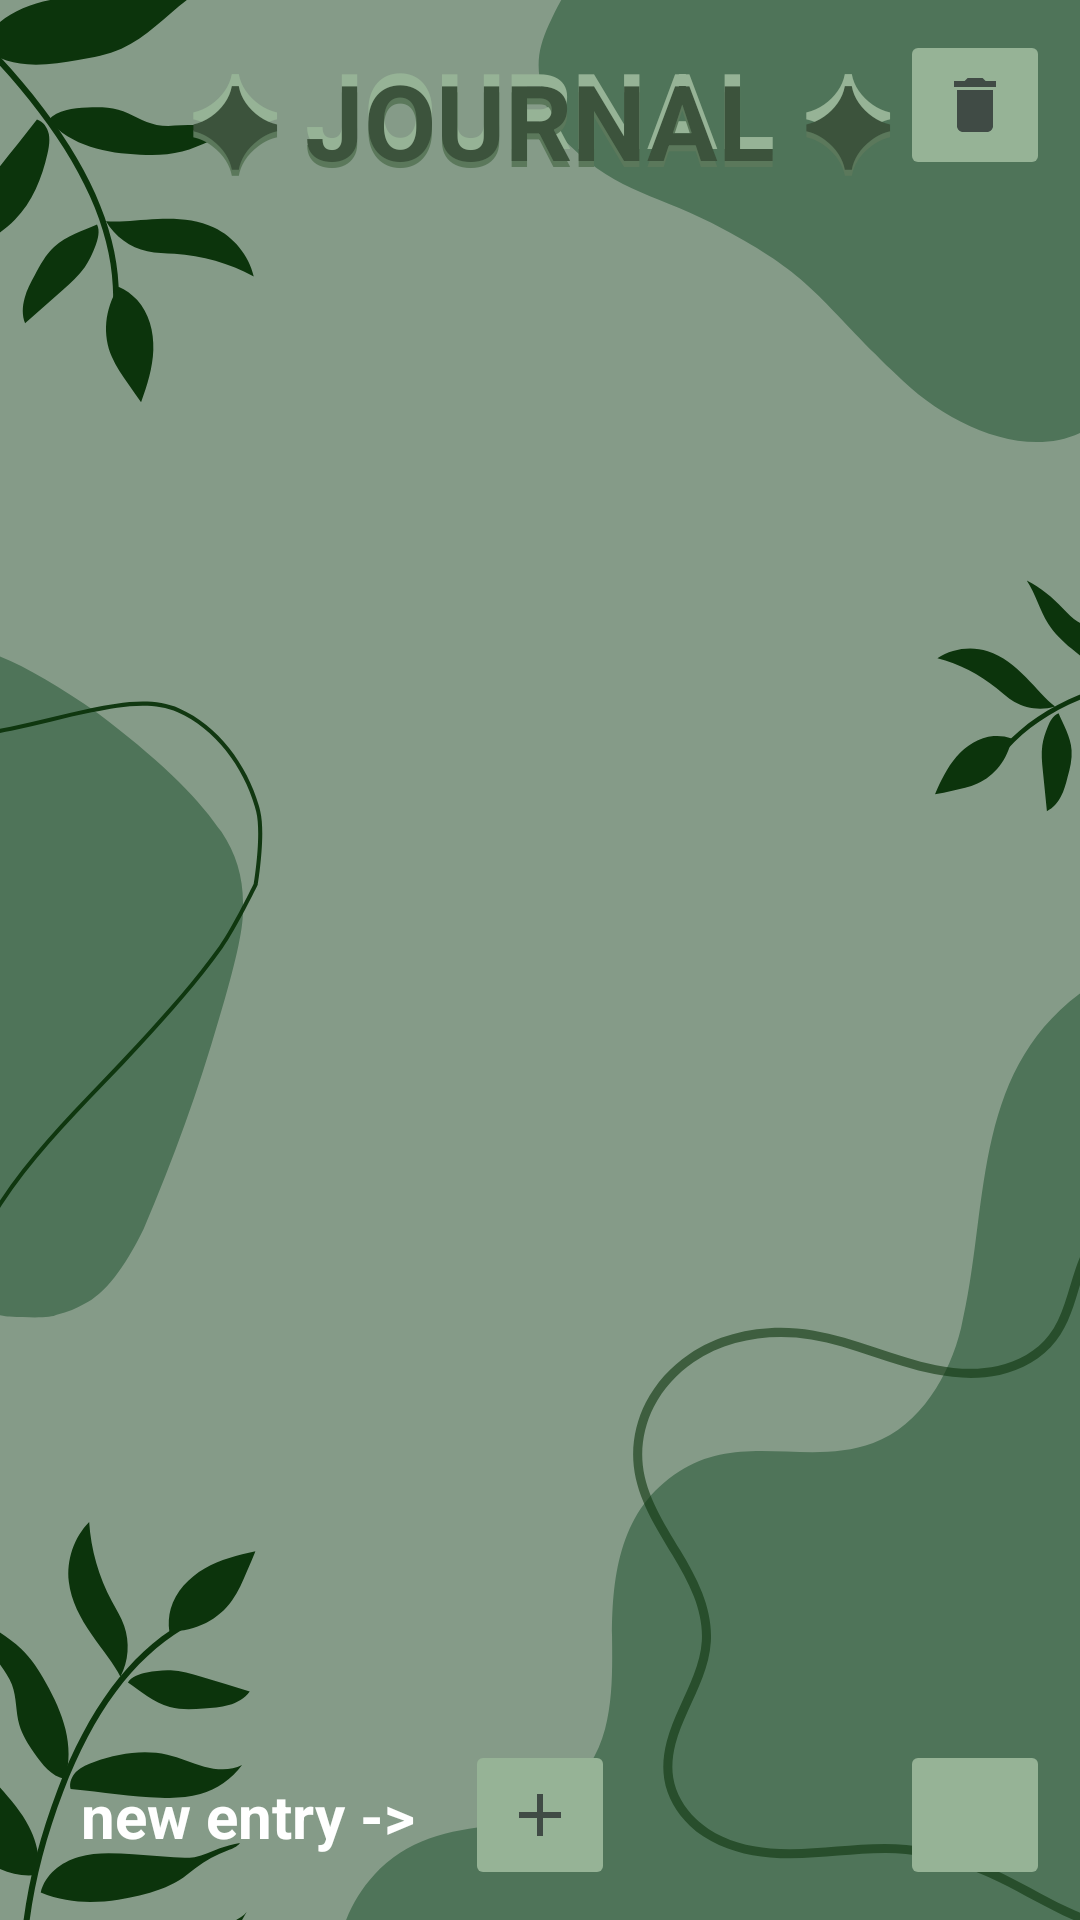

This screen was rendered from an Android layout file. Write that file and the resources it references.
<!-- AndroidManifest.xml: application theme Theme.Selfly -->
<!-- res/layout/fragment_choose_journal.xml -->
<androidx.constraintlayout.widget.ConstraintLayout xmlns:android="http://schemas.android.com/apk/res/android"
    xmlns:app="http://schemas.android.com/apk/res-auto"
    xmlns:tools="http://schemas.android.com/tools"
    android:id="@+id/main_fragment"
    android:layout_width="match_parent"
    android:layout_height="match_parent"
    android:background="@drawable/background"
    android:padding="10dp">

    <ImageButton
        android:id="@+id/delete"
        android:layout_width="50dp"
        android:layout_height="50dp"
        android:backgroundTint="@color/green_light"
        app:layout_constraintEnd_toEndOf="parent"
        app:layout_constraintTop_toTopOf="parent"
        app:srcCompat="@drawable/ic_baseline_delete_24" />

    <TextView
        android:id="@+id/textView3"
        android:layout_width="wrap_content"
        android:layout_height="wrap_content"
        android:text="@string/new_entry"
        android:textColor="@color/white"
        android:textSize="20dp"
        android:textStyle="bold"
        app:fontFamily="@font/cherry_cream_soda"
        app:layout_constraintBottom_toBottomOf="parent"
        app:layout_constraintEnd_toStartOf="@+id/imageButton2"
        app:layout_constraintStart_toStartOf="parent"
        app:layout_constraintTop_toTopOf="@+id/imageButton2" />

    <ImageButton
        android:id="@+id/imageButton2"
        android:layout_width="50dp"
        android:layout_height="50dp"
        android:backgroundTint="@color/green_light"
        app:layout_constraintBottom_toBottomOf="parent"
        app:layout_constraintEnd_toEndOf="parent"
        app:layout_constraintStart_toStartOf="parent"
        app:srcCompat="@drawable/ic_baseline_add_24" />

    <TextView
        android:id="@+id/journal_frag_title"
        android:layout_width="wrap_content"
        android:layout_height="wrap_content"
        android:layout_marginTop="2dp"
        android:text="@string/journal"
        android:textColor="@color/green_light"
        android:textSize="35dp"
        android:textStyle="bold"
        app:fontFamily="@font/cherry_cream_soda"
        app:layout_constraintEnd_toEndOf="parent"
        app:layout_constraintStart_toStartOf="parent"
        app:layout_constraintTop_toTopOf="parent" />

    <TextView
        android:id="@+id/journal_frag_title2"
        android:layout_width="wrap_content"
        android:layout_height="wrap_content"
        android:layout_marginTop="8dp"
        android:text="@string/journal"
        android:textColor="@color/green_medium"
        android:textSize="35dp"
        android:textStyle="bold"
        app:fontFamily="@font/cherry_cream_soda"
        app:layout_constraintEnd_toEndOf="parent"
        app:layout_constraintStart_toStartOf="parent"
        app:layout_constraintTop_toTopOf="parent" />

    <TextView
        android:id="@+id/journal_frag_title3"
        android:layout_width="wrap_content"
        android:layout_height="wrap_content"
        android:layout_marginTop="6dp"
        android:text="@string/journal"
        android:textColor="@color/green_dark"
        android:textSize="35dp"
        android:textStyle="bold"
        app:fontFamily="@font/cherry_cream_soda"
        app:layout_constraintEnd_toEndOf="parent"
        app:layout_constraintStart_toStartOf="parent"
        app:layout_constraintTop_toTopOf="parent" />

    <ImageButton
        android:id="@+id/backButton3"
        android:layout_width="50dp"
        android:layout_height="50dp"
        android:tint="@color/white"
        android:src="@drawable/ic_baseline_arrow_back_24"
        app:layout_constraintBottom_toBottomOf="parent"
        app:layout_constraintEnd_toEndOf="parent"
        android:backgroundTint="@color/green_light"
        tools:ignore="UseAppTint" />

    <androidx.recyclerview.widget.RecyclerView
        android:id="@+id/recyclerView"
        android:layout_width="0dp"
        android:layout_height="0dp"
        android:layout_marginTop="16dp"
        android:layout_marginBottom="16dp"
        app:layoutManager="androidx.recyclerview.widget.LinearLayoutManager"
        app:layout_constraintBottom_toTopOf="@+id/imageButton2"
        app:layout_constraintEnd_toEndOf="parent"
        app:layout_constraintStart_toStartOf="parent"
        app:layout_constraintTop_toBottomOf="@+id/journal_frag_title">



    </androidx.recyclerview.widget.RecyclerView>


</androidx.constraintlayout.widget.ConstraintLayout>
<!-- resources referenced by this layout -->
<resources>
  <color name="green_dark">#3C533C</color>
  <color name="green_light">#96B396</color>
  <color name="green_medium">#5B785B</color>
  <color name="white">#FFFFFFFF</color>
  <!-- drawable background: png bitmap (drawable, 100927 bytes) -->
  <!-- drawable ic_baseline_add_24 (drawable) -->
  <vector android:height="24dp" android:tint="#404B45"
      android:viewportHeight="24" android:viewportWidth="24"
      android:width="24dp" xmlns:android="http://schemas.android.com/apk/res/android">
      <path android:fillColor="@android:color/white" android:pathData="M19,13h-6v6h-2v-6H5v-2h6V5h2v6h6v2z"/>
  </vector>
  <!-- drawable ic_baseline_delete_24 (drawable) -->
  <vector android:height="24dp" android:tint="#404B45"
      android:viewportHeight="24" android:viewportWidth="24"
      android:width="24dp" xmlns:android="http://schemas.android.com/apk/res/android">
      <path android:fillColor="@android:color/white" android:pathData="M6,19c0,1.1 0.9,2 2,2h8c1.1,0 2,-0.9 2,-2V7H6v12zM19,4h-3.5l-1,-1h-5l-1,1H5v2h14V4z"/>
  </vector>
  <string name="journal">✦ JOURNAL ✦</string>
  <string name="new_entry">new entry -&gt;</string>
  <style name="Theme.Selfly" parent="Theme.MaterialComponents.DayNight.DarkActionBar">
          
          <item name="colorPrimary">@color/green_medium</item>
          <item name="colorPrimaryVariant">@color/green_dark</item>
          <item name="colorOnPrimary">@color/white</item>
          
          <item name="colorSecondary">@color/teal_200</item>
          <item name="colorSecondaryVariant">@color/teal_700</item>
          <item name="colorOnSecondary">@color/black</item>
          
          <item name="android:statusBarColor" tools:targetApi="l">?attr/colorPrimaryVariant</item>
          
      </style>
  <color name="teal_200">#FF03DAC5</color>
  <color name="teal_700">#FF018786</color>
  <color name="black">#FF000000</color>
</resources>
